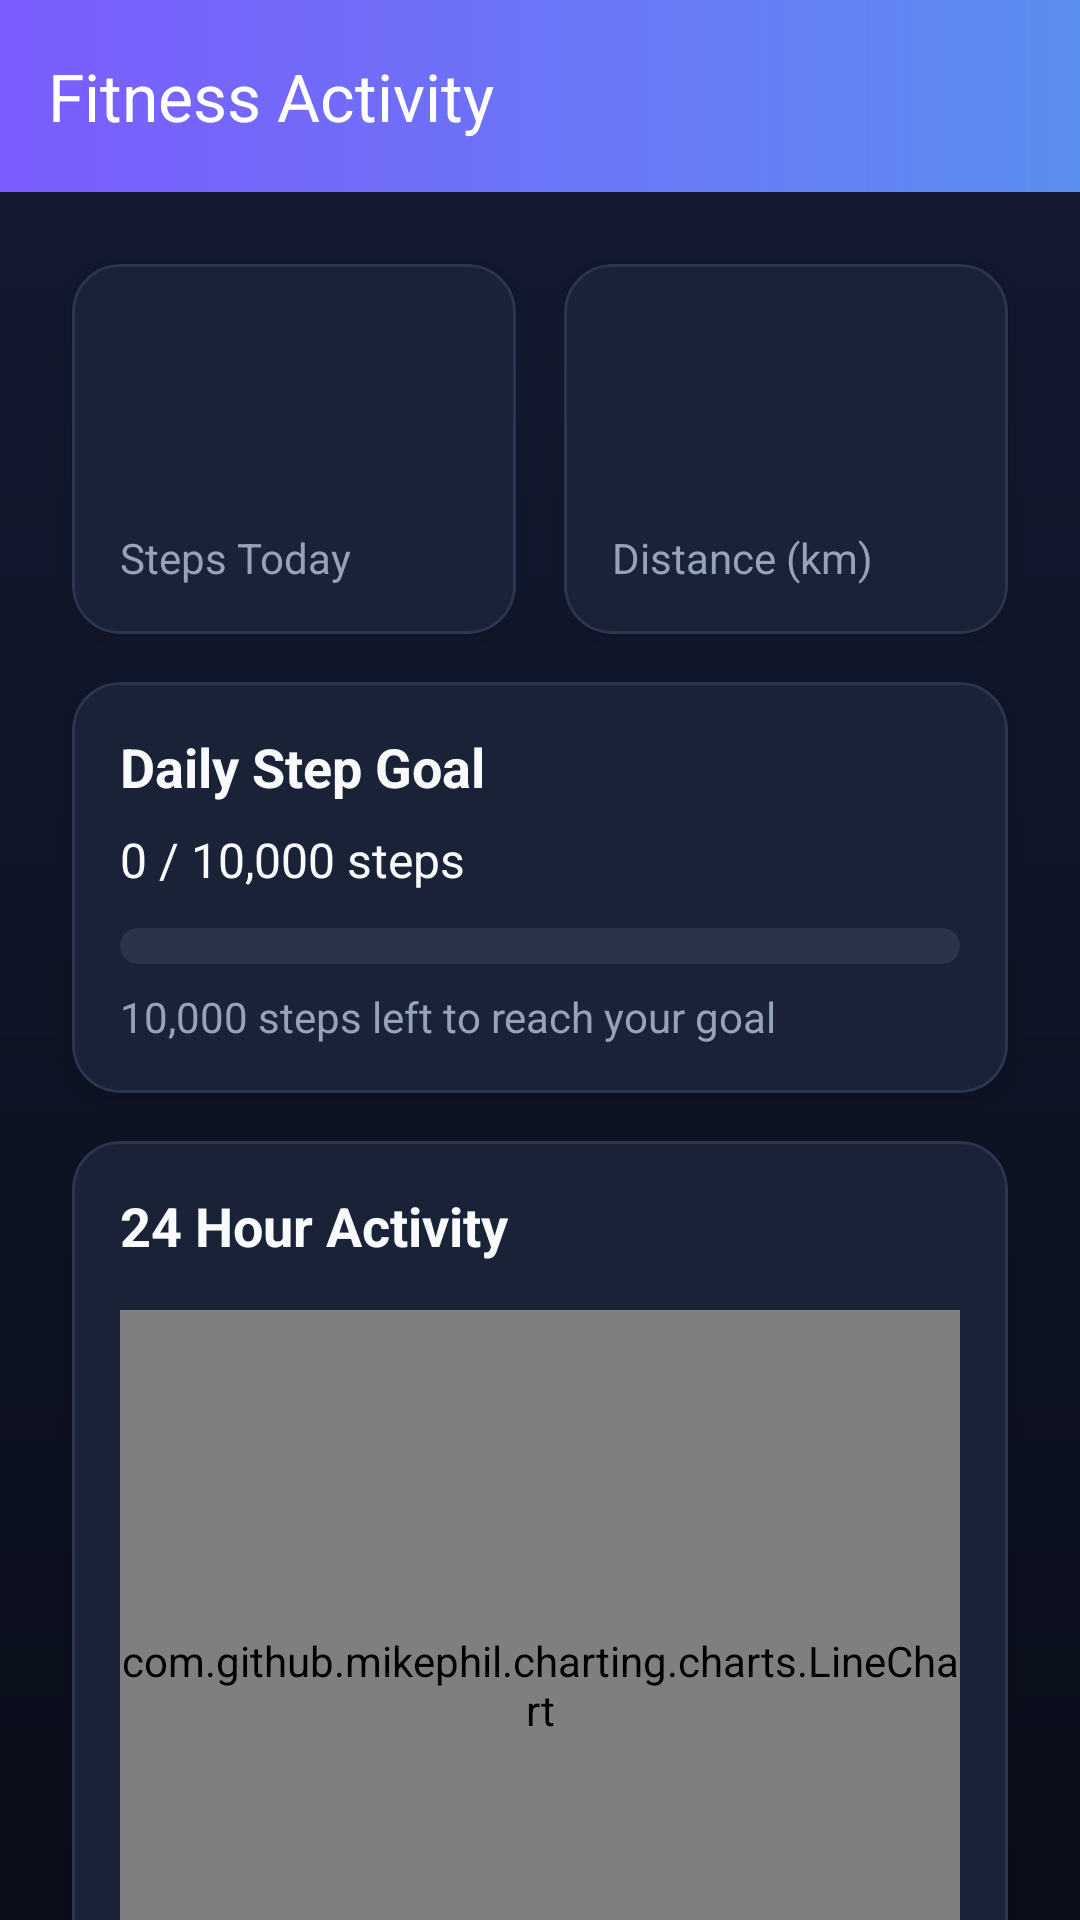

Write the Android layout XML for this screen, with the resource values it uses.
<!-- AndroidManifest.xml: application theme Theme.CloudNotes -->
<!-- res/layout/activity_fitness.xml -->
<?xml version="1.0" encoding="utf-8"?>
<androidx.coordinatorlayout.widget.CoordinatorLayout
    xmlns:android="http://schemas.android.com/apk/res/android"
    xmlns:app="http://schemas.android.com/apk/res-auto"
    android:layout_width="match_parent"
    android:layout_height="match_parent"
    android:background="@drawable/bg_app_gradient">

    <com.google.android.material.appbar.AppBarLayout
        android:layout_width="match_parent"
        android:layout_height="wrap_content"
        android:background="@android:color/transparent"
        app:elevation="0dp">

        <androidx.appcompat.widget.Toolbar
            android:id="@+id/toolbar"
            android:layout_width="match_parent"
            android:layout_height="?attr/actionBarSize"
            android:background="@drawable/bg_toolbar_gradient"
            app:title="Fitness Activity"
            app:titleTextColor="@android:color/white" />

    </com.google.android.material.appbar.AppBarLayout>

    <androidx.core.widget.NestedScrollView
        android:layout_width="match_parent"
        android:layout_height="match_parent"
        app:layout_behavior="@string/appbar_scrolling_view_behavior">

        <LinearLayout
            android:layout_width="match_parent"
            android:layout_height="wrap_content"
            android:orientation="vertical"
            android:padding="16dp">

            
            <LinearLayout
                android:layout_width="match_parent"
                android:layout_height="wrap_content"
                android:orientation="horizontal"
                android:weightSum="2"
                android:baselineAligned="false">

                
                <com.google.android.material.card.MaterialCardView
                    android:layout_width="0dp"
                    android:layout_height="wrap_content"
                    android:layout_weight="1"
                    android:layout_margin="8dp"
                    app:cardBackgroundColor="@color/bg_surface_elevated"
                    app:cardCornerRadius="16dp"
                    app:cardElevation="4dp"
                    app:strokeColor="@color/border_subtle"
                    app:strokeWidth="1dp">

                    <LinearLayout
                        android:layout_width="match_parent"
                        android:layout_height="wrap_content"
                        android:orientation="vertical"
                        android:padding="16dp">

                        <ImageView
                            android:layout_width="32dp"
                            android:layout_height="32dp"
                            android:src="@drawable/ic_footsteps"
                            android:contentDescription="Steps icon"
                            app:tint="@color/colorPrimaryFitness"
                            />

                        <TextView
                            android:id="@+id/steps_text_view"
                            android:layout_width="match_parent"
                            android:layout_height="wrap_content"
                            android:layout_marginTop="8dp"
                            android:textSize="24sp"
                            android:textStyle="bold"
                            android:textColor="@color/text_primary"/>

                        <TextView
                            android:layout_width="match_parent"
                            android:layout_height="wrap_content"
                            android:text="Steps Today"
                            android:textColor="@color/text_secondary"/>

                    </LinearLayout>

                </com.google.android.material.card.MaterialCardView>

                
                <com.google.android.material.card.MaterialCardView
                    android:layout_width="0dp"
                    android:layout_height="wrap_content"
                    android:layout_weight="1"
                    android:layout_margin="8dp"
                    app:cardBackgroundColor="@color/bg_surface_elevated"
                    app:cardCornerRadius="16dp"
                    app:cardElevation="4dp"
                    app:strokeColor="@color/border_subtle"
                    app:strokeWidth="1dp">

                    <LinearLayout
                        android:layout_width="match_parent"
                        android:layout_height="wrap_content"
                        android:orientation="vertical"
                        android:padding="16dp">

                        <ImageView
                            android:layout_width="32dp"
                            android:layout_height="32dp"
                            android:src="@drawable/ic_distance"
                            android:contentDescription="Distance icon"
                            app:tint="@color/colorAccentFitness"/>

                        <TextView
                            android:id="@+id/distance_text_view"
                            android:layout_width="match_parent"
                            android:layout_height="wrap_content"
                            android:layout_marginTop="8dp"
                            android:textSize="24sp"
                            android:textStyle="bold"
                            android:textColor="@color/text_primary"/>

                        <TextView
                            android:layout_width="match_parent"
                            android:layout_height="wrap_content"
                            android:text="Distance (km)"
                            android:textColor="@color/text_secondary"/>

                    </LinearLayout>

                </com.google.android.material.card.MaterialCardView>

            </LinearLayout>

            
            <com.google.android.material.card.MaterialCardView
                android:layout_width="match_parent"
                android:layout_height="wrap_content"
                android:layout_margin="8dp"
                app:cardBackgroundColor="@color/bg_surface_elevated"
                app:cardCornerRadius="16dp"
                app:cardElevation="4dp"
                app:strokeColor="@color/border_subtle"
                app:strokeWidth="1dp">

                <LinearLayout
                    android:layout_width="match_parent"
                    android:layout_height="wrap_content"
                    android:orientation="vertical"
                    android:padding="16dp">

                    <TextView
                        android:layout_width="match_parent"
                        android:layout_height="wrap_content"
                        android:text="@string/daily_step_goal_title"
                        android:textSize="18sp"
                        android:textStyle="bold"
                        android:textColor="@color/text_primary" />

                    <TextView
                        android:id="@+id/step_goal_progress_text"
                        android:layout_width="match_parent"
                        android:layout_height="wrap_content"
                        android:layout_marginTop="8dp"
                        android:text="@string/step_goal_initial"
                        android:textSize="16sp"
                        android:textColor="@color/text_primary" />

                    <ProgressBar
                        android:id="@+id/step_goal_progress_bar"
                        style="?android:attr/progressBarStyleHorizontal"
                        android:layout_width="match_parent"
                        android:layout_height="12dp"
                        android:layout_marginTop="12dp"
                        android:max="100"
                        android:progress="0"
                        android:progressDrawable="@drawable/step_goal_progress" />

                    <TextView
                        android:id="@+id/step_goal_status_text"
                        android:layout_width="match_parent"
                        android:layout_height="wrap_content"
                        android:layout_marginTop="8dp"
                        android:textColor="@color/text_secondary"
                        android:text="@string/step_goal_remaining_default" />

                </LinearLayout>

            </com.google.android.material.card.MaterialCardView>

            
            <com.google.android.material.card.MaterialCardView
                android:layout_width="match_parent"
                android:layout_height="wrap_content"
                android:layout_margin="8dp"
                app:cardBackgroundColor="@color/bg_surface_elevated"
                app:cardCornerRadius="16dp"
                app:cardElevation="4dp"
                app:strokeColor="@color/border_subtle"
                app:strokeWidth="1dp">

                <LinearLayout
                    android:layout_width="match_parent"
                    android:layout_height="wrap_content"
                    android:orientation="vertical"
                    android:padding="16dp">

                    <TextView
                        android:layout_width="match_parent"
                        android:layout_height="wrap_content"
                        android:text="24 Hour Activity"
                        android:textSize="18sp"
                        android:textStyle="bold"
                        android:textColor="@color/text_primary"
                        android:layout_marginBottom="16dp"/>

                    <com.github.mikephil.charting.charts.LineChart
                        android:id="@+id/fitness_chart"
                        android:layout_width="match_parent"
                        android:layout_height="250dp"/>

                </LinearLayout>

            </com.google.android.material.card.MaterialCardView>

            
            <TextView
                android:id="@+id/last_updated_text"
                android:layout_width="match_parent"
                android:layout_height="wrap_content"
                android:layout_margin="8dp"
                android:gravity="center"
                android:textColor="@color/text_secondary"
                android:text="Last updated: Just now"/>

            <com.google.android.material.button.MaterialButton
                android:id="@+id/btn_demo_fitness"
                android:layout_width="match_parent"
                android:layout_height="wrap_content"
                android:layout_margin="8dp"
                android:text="@string/load_demo_fitness_data"
                android:textColor="@color/white"
                android:visibility="gone"
                app:backgroundTint="@color/primary_violet"
                app:cornerRadius="14dp" />

            <com.airbnb.lottie.LottieAnimationView
                android:id="@+id/lottieAnimationView_run"
                android:layout_width="230dp"
                android:layout_height="120dp"
                android:layout_gravity="center"
                app:lottie_fileName="run_animation.json"
                app:lottie_autoPlay="true"
                app:lottie_loop="true"/>


        </LinearLayout>

    </androidx.core.widget.NestedScrollView>

</androidx.coordinatorlayout.widget.CoordinatorLayout>
<!-- resources referenced by this layout -->
<resources>
  <color name="bg_surface_elevated">#1A2238</color>
  <color name="border_subtle">#2B3550</color>
  <color name="colorAccentFitness">#FB7185</color>
  <color name="colorPrimaryFitness">#4F8CFF</color>
  <color name="primary_violet">#7C5CFF</color>
  <color name="text_primary">#F8FAFC</color>
  <color name="text_secondary">#94A3B8</color>
  <color name="white">#FFFFFFFF</color>
  <!-- drawable bg_app_gradient (drawable) -->
  <?xml version="1.0" encoding="utf-8"?>
  <shape xmlns:android="http://schemas.android.com/apk/res/android">
      <gradient
          android:angle="160"
          android:endColor="#0A0E1A"
          android:startColor="#141B33"
          android:type="linear" />
  </shape>
  <!-- drawable bg_toolbar_gradient (drawable) -->
  <?xml version="1.0" encoding="utf-8"?>
  <shape xmlns:android="http://schemas.android.com/apk/res/android">
      <gradient
          android:angle="0"
          android:endColor="#5B8DEF"
          android:startColor="#7C5CFF"
          android:type="linear" />
  </shape>
  <!-- drawable step_goal_progress (drawable) -->
  <?xml version="1.0" encoding="utf-8"?>
  <layer-list xmlns:android="http://schemas.android.com/apk/res/android">
      <item android:id="@android:id/background">
          <shape android:shape="rectangle">
              <corners android:radius="8dp" />
              <solid android:color="#2A3347" />
          </shape>
      </item>
      <item android:id="@android:id/progress">
          <clip>
              <shape android:shape="rectangle">
                  <corners android:radius="8dp" />
                  <gradient
                      android:angle="0"
                      android:endColor="#2DD4BF"
                      android:startColor="#7C5CFF"
                      android:type="linear" />
              </shape>
          </clip>
      </item>
  </layer-list>
  <string name="daily_step_goal_title">Daily Step Goal</string>
  <string name="load_demo_fitness_data">Load Demo Fitness Data (for emulator)</string>
  <string name="step_goal_initial">0 / 10,000 steps</string>
  <string name="step_goal_remaining_default">10,000 steps left to reach your goal</string>
  <style name="Theme.CloudNotes" parent="Base.Theme.CloudNotes" />
  <style name="Base.Theme.CloudNotes" parent="Theme.Material3.DayNight.NoActionBar">
          <item name="colorPrimary">@color/primary_violet</item>
          <item name="colorPrimaryVariant">@color/primary_blue</item>
          <item name="colorSecondary">@color/accent_teal</item>
          <item name="colorOnPrimary">@color/white</item>
          <item name="colorOnSecondary">@color/bg_deep</item>
          <item name="android:colorBackground">@color/bg_deep</item>
          <item name="android:statusBarColor">@color/bg_deep</item>
          <item name="android:navigationBarColor">@color/bg_surface</item>
          <item name="android:windowLightStatusBar">false</item>
      </style>
  <color name="primary_blue">#4F8CFF</color>
  <color name="accent_teal">#2DD4BF</color>
  <color name="bg_deep">#0A0E1A</color>
  <color name="bg_surface">#12182A</color>
</resources>
